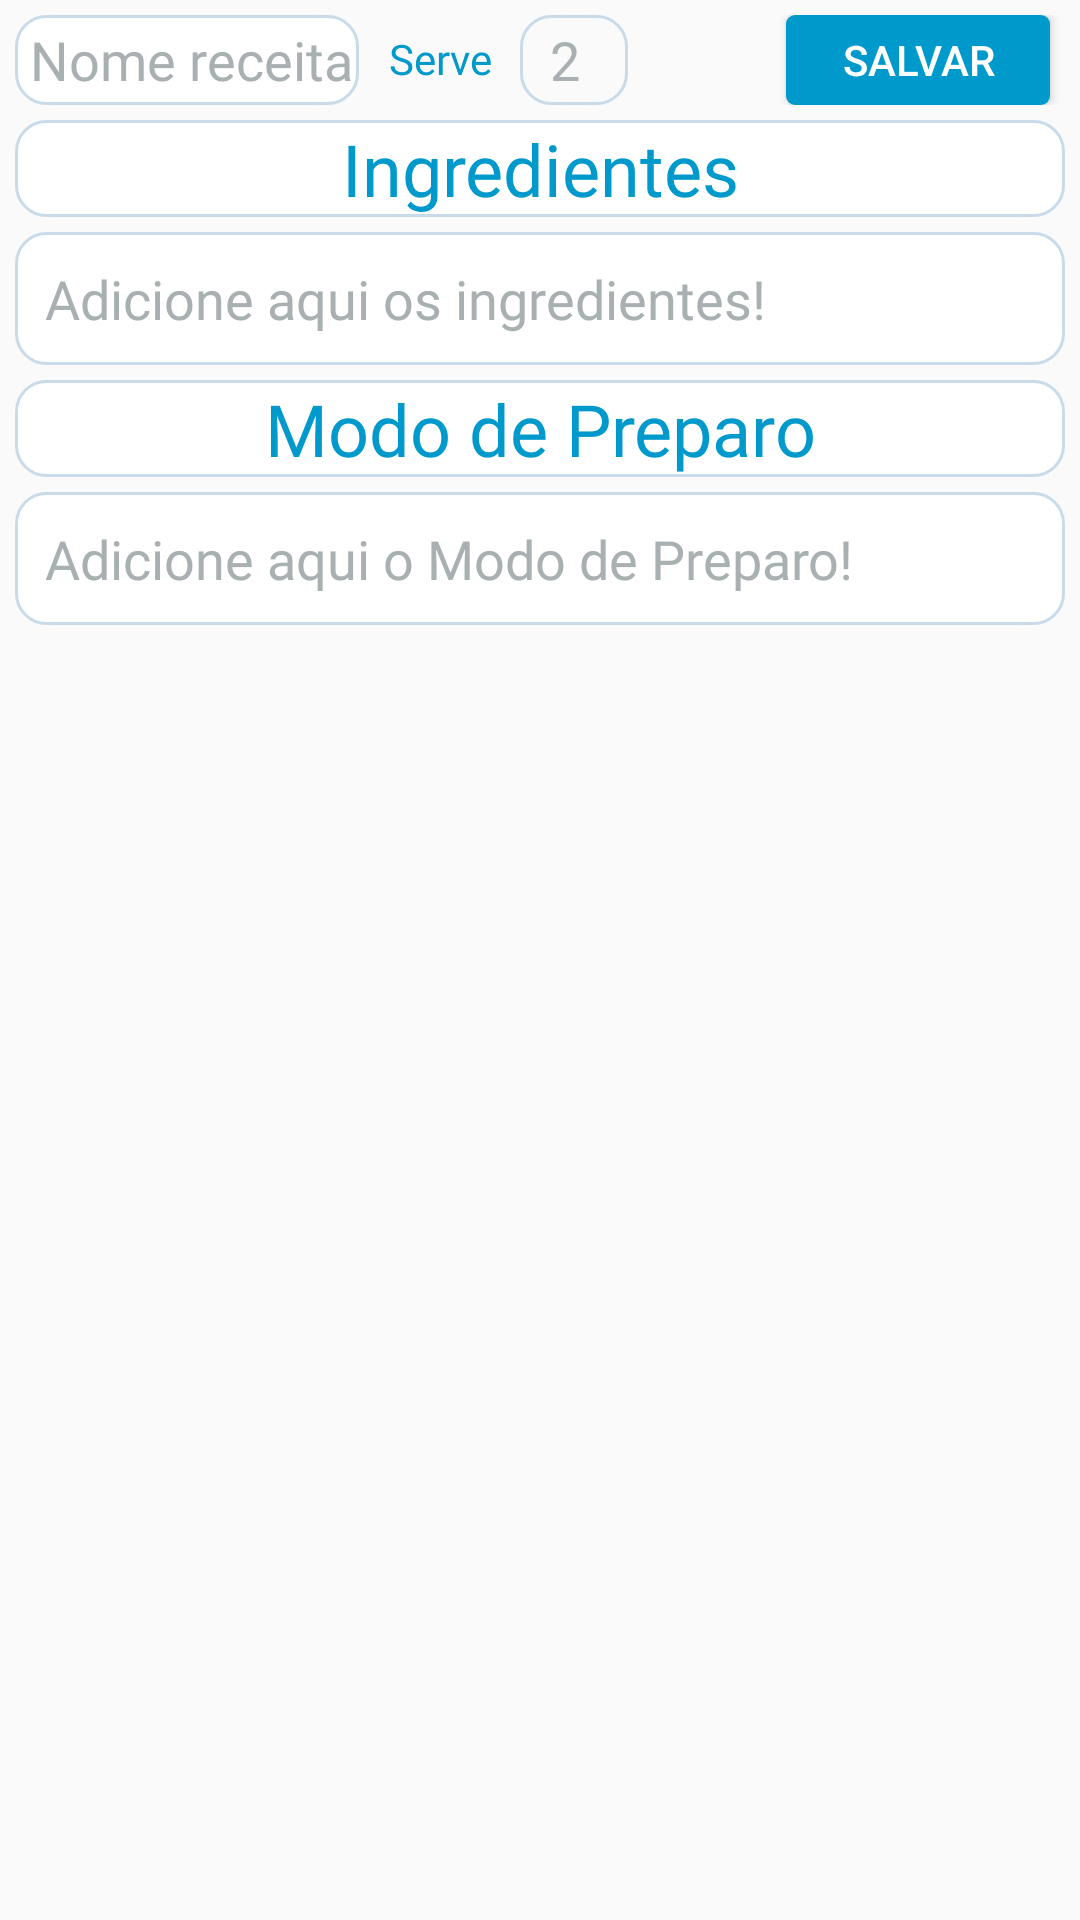

This screen was rendered from an Android layout file. Write that file and the resources it references.
<!-- AndroidManifest.xml: application theme AppTheme -->
<!-- res/layout/activity_nova_receita_info.xml -->
<?xml version="1.0" encoding="utf-8"?>
<ScrollView
    xmlns:android="http://schemas.android.com/apk/res/android"
    xmlns:tools="http://schemas.android.com/tools"
    android:layout_width="match_parent"
    android:layout_height="match_parent" >

    <LinearLayout
        android:layout_width="match_parent"
        android:layout_height="wrap_content"
        android:layout_margin="5dp"
        android:orientation="horizontal"
        tools:context=".EditarReceitasActivity">

            

        <LinearLayout
                android:layout_height="wrap_content"
                android:layout_width="match_parent"
                android:orientation="vertical">

            <RelativeLayout
                android:layout_width="match_parent"
                android:layout_height="wrap_content"
                android:layout_marginBottom="5dp"
                android:orientation="horizontal">

                <EditText
                    android:id="@+id/editNomeReceita"
                    style="@style/EditorFieldStyle"
                    android:layout_width="wrap_content"
                    android:layout_height="30dp"
                    android:paddingRight="2dp"
                    android:paddingLeft="5dp"
                    android:background="@drawable/background_botao2"
                    android:fontFamily="@font/alegreya"
                    android:hint="@string/nome_receita"
                    android:inputType="textCapWords"
                    android:textColor="#484E6E"
                    android:textColorHint="@color/colorHintGraySoft"
                    android:textColorLink="@color/colorBlueDark" />

                <TextView
                    android:id="@+id/textView6"
                    android:layout_width="wrap_content"
                    android:layout_height="wrap_content"
                    android:layout_alignWithParentIfMissing="false"
                    android:layout_alignParentLeft="false"
                    android:layout_alignParentTop="false"
                    android:layout_alignParentRight="false"
                    android:layout_alignParentBottom="false"
                    android:layout_marginLeft="5dp"
                    android:layout_marginTop="5dp"
                    android:layout_marginRight="1dp"
                    android:layout_toRightOf="@+id/editNomeReceita"
                    android:fontFamily="@font/alegreya"
                    android:paddingLeft="5dp"
                    android:paddingRight="8dp"
                    android:text="@string/edit_serve"
                    android:textColor="@color/colorBlueDark" />

                <EditText
                    android:id="@+id/editQtdPessoasServidas"
                    android:layout_width="wrap_content"
                    android:layout_height="30dp"
                    android:layout_toRightOf="@+id/textView6"
                    android:background="@drawable/background_botao"
                    android:gravity="center"
                    android:hint="2"
                    android:paddingLeft="10dp"
                    android:paddingRight="16dp"
                    android:spinnerMode="dropdown"
                    android:textColor="#484E6E"
                    android:textColorHint="@color/colorHintGraySoft" />

                <Button
                    android:id="@+id/buttonSalvarReceita"
                    android:layout_width="wrap_content"
                    android:layout_height="30dp"
                    android:layout_alignParentRight="true"
                    android:layout_marginRight="5dp"
                    android:background="@drawable/background_caixa_texto2"
                    android:onClick="validarReceita"
                    android:text="@string/botao_salvar"
                    android:textColor="#FFFFFF" />

            </RelativeLayout>

                
                <TextView
                    android:id="@+id/textView4"
                    android:layout_width="match_parent"
                    android:layout_height="wrap_content"
                    android:background="@drawable/background_botao2"
                    android:fontFamily="@font/alegreya"
                    android:gravity="center"
                    android:text="@string/edit_ingredientes"
                    android:textColor="@color/colorBlueDark"
                    android:textSize="24sp" />

            <EditText
                android:id="@+id/editReceitaIngredientes"
                style="@style/EditorFieldStyle"
                android:layout_width="match_parent"
                android:layout_height="wrap_content"
                android:layout_marginTop="5dp"
                android:background="@drawable/background_botao2"
                android:fontFamily="@font/alegreya"
                android:gravity="start|top"
                android:hint="@string/dica_add_ingredientes"
                android:inputType="textMultiLine"
                android:padding="10dp"
                android:textColor="#484E6E"
                android:textColorHint="@color/colorHintGraySoft"
                tools:text="@string/Ingredientes_Pudim" />

                
            <TextView
                android:id="@+id/textView5"
                android:layout_width="match_parent"
                android:layout_height="wrap_content"
                android:layout_marginTop="5dp"
                android:background="@drawable/background_botao2"
                android:fontFamily="@font/alegreya"
                android:gravity="center"
                android:text="@string/edit_modo_preparo"
                android:textColor="@color/colorBlueDark"
                android:textSize="24sp" />

            <EditText
                android:id="@+id/editModoPreparo"
                style="@style/EditorFieldStyle"
                android:layout_height="wrap_content"
                android:layout_marginTop="5dp"
                android:background="@drawable/background_botao2"
                android:fontFamily="@font/alegreya"
                android:gravity="start|top"
                android:hint="@string/dica_add_modoPreparo"
                android:inputType="textMultiLine"
                android:padding="10dp"
                android:textColor="#484E6E"
                android:textColorHint="@color/colorHintGraySoft"
                tools:text="@string/Preparo_Pudim" />

            </LinearLayout>
        </LinearLayout>


</ScrollView>
<!-- resources referenced by this layout -->
<resources>
  <color name="colorBlueDark">#ff0099cc</color>
  <color name="colorHintGraySoft">#A9B0B1</color>
  <!-- drawable background_botao (drawable-xxhdpi) -->
  <?xml version="1.0" encoding="utf-8"?>
  <shape xmlns:android="http://schemas.android.com/apk/res/android"
      android:shape="rectangle"
      >
      <solid android:color="#00FFFFFF" ></solid>
      <corners android:radius="10dp" ></corners>
      <stroke android:width="1dp" android:color="#C9DBE9" ></stroke>
  </shape>
  <!-- drawable background_botao2 (drawable) -->
  <?xml version="1.0" encoding="utf-8"?>
  <shape xmlns:android="http://schemas.android.com/apk/res/android"
      android:shape="rectangle"
      >
      <solid android:color="#FFFFFF" ></solid>
      <corners android:radius="10dp" ></corners>
      <stroke android:width="1dp" android:color="#C9DBE9" ></stroke>
  </shape>
  <!-- drawable background_caixa_texto2 (drawable) -->
  <?xml version="1.0" encoding="utf-8"?>
  <shape
      xmlns:android="http://schemas.android.com/apk/res/android"
      android:shape="rectangle">
      <solid android:color="@android:color/holo_blue_dark"></solid>
      <corners android:radius="3dp" ></corners>
  </shape>
  <string name="Ingredientes_Pudim" translatable="false">\n1) 1 lata de leite condensado\n\n2) 1 lata de leite (medida da lata de leite condensado)\n\n3) 3 ovos inteiros\n\nCALDA\n\n4) 1 xícara (chá) de açúcar\n\n5)2 xícaras de água\n</string>
  <string name="Preparo_Pudim" translatable="false">\n+Primeiro, bata bem os ovos no liquidificador\n\n+Acrescente o leite condensado e o leite, e bata novamente\n\n/*CALDA*/\n\n+Derreta o açúcar na panela até ficar moreno, acrescente a água e deixe engrossar\n\n+Coloque em uma forma redonda e despeje a massa do pudim por cima\n\n+Asse em forno médio por 45 minutos, com a assadeira redonda dentro de uma maior com água\n\n+Espete um garfo para ver se está bem assado\n\n+Deixe esfriar e desenforme</string>
  <string name="botao_salvar">Salvar</string>
  <string name="dica_add_ingredientes">Adicione aqui os ingredientes!</string>
  <string name="dica_add_modoPreparo">Adicione aqui o Modo de Preparo!</string>
  <string name="edit_ingredientes">Ingredientes</string>
  <string name="edit_modo_preparo">Modo de Preparo</string>
  <string name="edit_serve">Serve</string>
  <string name="nome_receita">Nome receita</string>
  <style name="EditorFieldStyle">
          <item name="android:layout_height">wrap_content</item>
          <item name="android:layout_width">match_parent</item>
          <item name="android:fontFamily">sans-serif-light</item>
          <item name="android:textAppearance">?android:textAppearanceMedium</item>
      </style>
  <style name="AppTheme" parent="Theme.AppCompat.Light.NoActionBar">
          
          <item name="colorPrimary">@color/colorPrimary</item>
          <item name="colorPrimaryDark">@color/colorPrimaryDark</item>
          <item name="colorAccent">@color/colorAccent</item>
      </style>
  <color name="colorPrimary">#3F51B5</color>
  <color name="colorPrimaryDark">#303F9F</color>
  <color name="colorAccent">#FF4081</color>
</resources>
